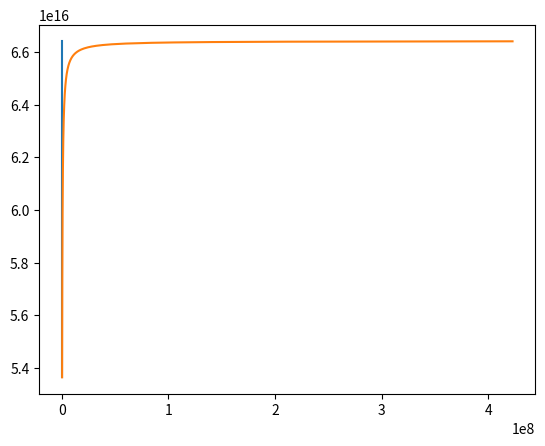

Python code for this plot:
import numpy as np
import matplotlib.pyplot as plt

# Define constants
R_e = 6378137  # [m]
I_sp = 300  # [s]
g_0 = 9.80665  # [m/s2]
mu = 3.986004418e14  # [m3/s2]


def slowed_orbit(t_b, h, m_dry):
    # Circular orbit is assumed!
    r = R_e + h  # Radial position
    delV = 2*np.pi*r/t_b  # The delta V w.r.t. original orbit
    V_new = np.sqrt(mu/r) - delV
    t = np.linspace(0, t_b, 100)
    m = m_dry*np.exp(-(mu/r**2-V_new**2/r)/(I_sp*g_0)*(t-t_b))
    m_0 = m_dry*np.exp(t_b*(mu/r**2-V_new**2/r)/(I_sp*g_0))  # Initial mass
    m_p = m_0 - m_dry  # Propellant mass
    return m, t, m_p


t_b = 365.25/2*24*3600
h_range = range(350000, 1000000, 50000)
m_dry_range = range(100, 10000+100, 100)
prop_list = []

for h in h_range:
    for m_dry in m_dry_range:
        _, _, m_p = slowed_orbit(t_b, h, m_dry)
        prop_list.append(m_p)

print('The minimum propellant mass:', '{:.2e}'.format(min(prop_list)), '[kg].')


m_dry = 350  # [kg]
r = R_e + 350000  # [m]
delV = np.linspace(0.1, 100, 1000)  # [m/s]
m_p = m_dry*(np.exp((mu/r**2-(np.sqrt(mu/r)-delV)**2/r)/(I_sp*g_0)*2*np.pi*r/delV)-1)  # [kg]
t_b = 2*np.pi*r/delV
plt.plot(delV, m_p)
plt.show()
plt.plot(t_b, m_p)
plt.show()
